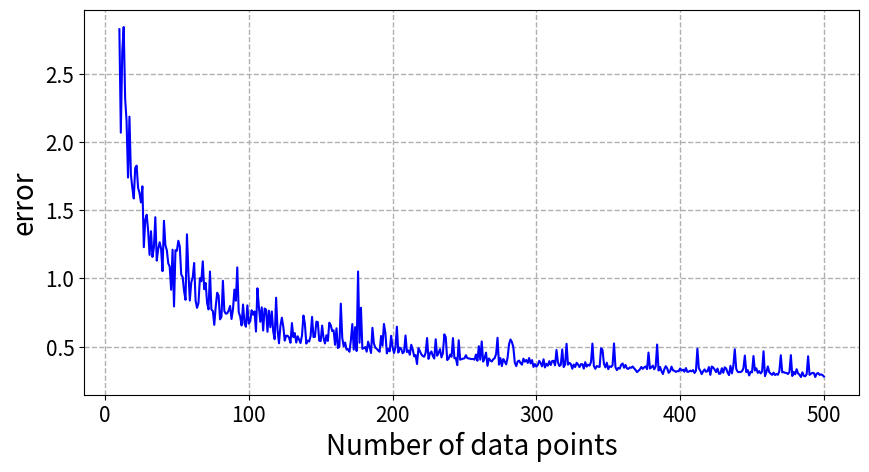

The script that saved this image:
import numpy as np
import matplotlib.pyplot as plt
import time

#a)

def circGauss(N,mu,var):
    D=np.size(mu)
    mu=np.reshape(mu,(D,1),order='C')
    E=np.sqrt(var)*np.random.randn(D,N)+mu
    return E

def Batch_K_Means(E,K):
    D=np.shape(E)
    N=D[1]
    D=D[0]
    j=1
    
    #initializing mu
    mu_index=np.random.randint(N,size=K)
    mu_old=E[:,mu_index]
    d=np.zeros((K,N))

    while j<10000:#max iterations
        #distances (d) d has K rows (one for each cluster) and N columns (one for each datapoint)
        for i in np.arange(K):
            d[i,:]=np.sum((np.tile(np.reshape(mu_old[:,i],(D,1),order='C'),(1,N))-E)**2,axis=0)

        #using boolean operators to determine r from d
        r=np.equal(d,np.tile(np.amin(d,axis=0),(K,1)))*1
        
        #checking at least one data point falls into each cluster
        check=np.prod(np.sum(r,axis=1))
        if check==0:
            while check==0:
                mu_index=np.random.randint(N,size=K)
                mu_old=E[:,mu_index]
                for i in np.arange(K):
                    d[i,:]=np.sum((np.tile(np.reshape(mu_old[:,i],(D,1),order='C'),(1,N))-E)**2,axis=0)
                r=np.equal(d,np.tile(np.amin(d,axis=0),(K,1)))*1
                check=np.prod(np.sum(r,axis=1))

        #updating mu 
        mu_new=np.zeros((K,D))
        for i in np.arange(K):
            num=np.sum(np.tile(r[i,:],(D,1))*E,axis=1)
            den=np.sum(np.tile(r[i,:],(D,1)),axis=1)
            mu_new[i,:]=np.squeeze(num/den)
        mu_new=mu_new.T
    
        if np.allclose(mu_old,mu_new):
            break
        mu_old=mu_new.copy()
        j+=1
    
    J=np.zeros((K,N))    
    for i in np.arange(K):
        J[i,:]=np.sum((np.tile(np.reshape(mu_new[:,i],(D,1),order='C'),(1,N))-E)**2,axis=0)

    J=np.sum(J*r)
    for i in np.arange(K):
        d[i,:]=np.sum((np.tile(np.reshape(mu_new[:,i],(D,1),order='C'),(1,N))-E)**2,axis=0)
    r=np.equal(d,np.tile(np.amin(d,axis=0),(K,1)))*1
    return mu_new, J, j, r

start_time=time.time()

D=2 #number of dimensions

K=2 #number of clusters
n=50 #number of iteration per each number of data point

Er=np.zeros((n,491))#matrix of 491 different number of datapoints and n iteration per each
for N in np.arange(10,501):#number of data points
    for i in np.arange(n):
        E1=circGauss(N//2,[0,0],3)
        E2=circGauss(N//2,[5,5],3)
        E=np.hstack((E1,E2))
        Result=Batch_K_Means(E,K)
        mu=np.sort(Result[0],axis=1)
        Er[i,N-10]=np.sum(np.sqrt(np.sum((mu-np.array([[0,5],[0,5]]))**2,axis=0)))

Er=np.mean(Er,axis=0)

print("--- %s seconds ---" % (time.time() - start_time))

fig=plt.figure(figsize=[10,5])
plt.plot(np.arange(10,501),Er,c="b")
plt.xlabel('Number of data points',fontsize=20)
plt.ylabel('error',fontsize=20)
plt.xticks(fontsize=15)
plt.yticks(fontsize=15)
plt.grid('True',linestyle='--', linewidth=1)
plt.show()
# fig.savefig('p1_a.svg',format='svg')
# fig.savefig('p1_a.tif')
